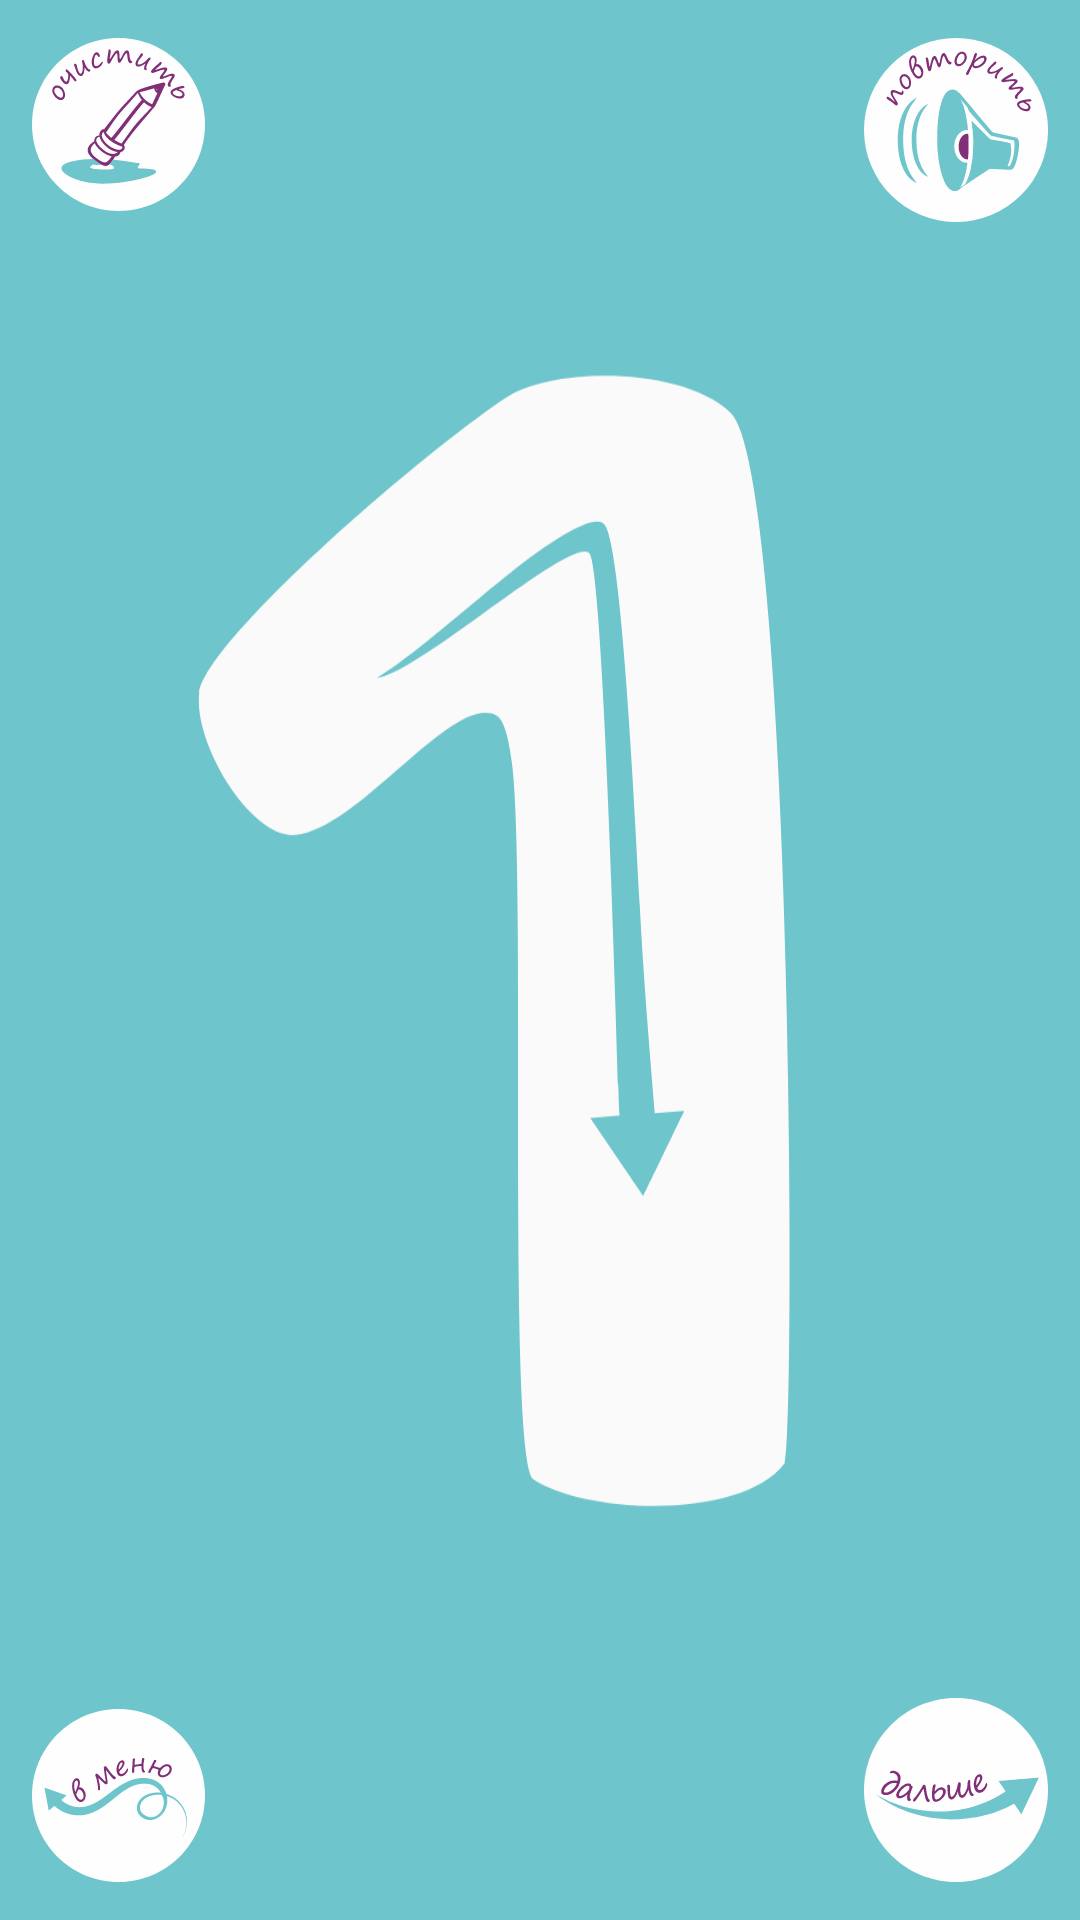

Here is an Android app screen rendered from its layout file. Give the layout XML and the strings, colors and styles it references.
<!-- AndroidManifest.xml: application theme AppTheme -->
<!-- res/layout/draw_number.xml -->
<?xml version="1.0" encoding="utf-8"?>
<androidx.constraintlayout.widget.ConstraintLayout xmlns:android="http://schemas.android.com/apk/res/android"
    xmlns:app="http://schemas.android.com/apk/res-auto"
    xmlns:tools="http://schemas.android.com/tools"
    android:layout_width="match_parent"
    android:layout_height="match_parent">
    <com.hp.funnynumbers.draw.DrawingView
        android:id="@+id/drawing"
        android:layout_width="fill_parent"
        android:layout_height="0dp"
        android:layout_weight="1"
        android:background="#FFFFFFFF"
        app:layout_constraintEnd_toEndOf="parent"
        app:layout_constraintStart_toStartOf="parent"
        app:layout_constraintTop_toTopOf="parent" />


    <ImageView
        android:id="@+id/porterShapeImageView"
        android:layout_width="match_parent"
        android:layout_height="match_parent"
        android:scaleType="centerCrop"
        android:src="@drawable/ic_v_1_shape_1"
        app:layout_constraintEnd_toEndOf="parent"
        app:layout_constraintStart_toStartOf="parent"
        app:layout_constraintTop_toTopOf="parent" />


    <ImageView
        android:id="@+id/clean"
        android:layout_width="0dp"
        android:layout_height="0dp"
        android:scaleType="centerInside"
        app:layout_constraintDimensionRatio="1:1"
        app:layout_constraintEnd_toStartOf="@+id/guideline2"
        app:layout_constraintStart_toStartOf="@+id/guideline1"
        app:layout_constraintTop_toTopOf="@+id/guideline1h"
        app:srcCompat="@drawable/ic_clean_1" />

    <ImageView
        android:id="@+id/next"
        android:layout_width="0dp"
        android:layout_height="0dp"
        android:scaleType="centerInside"
        android:src="@drawable/ic_next_2"
        app:layout_constraintBottom_toTopOf="@+id/guideline2h"
        app:layout_constraintDimensionRatio="1:1"
        app:layout_constraintEnd_toStartOf="@+id/guideline7"
        app:layout_constraintStart_toStartOf="@+id/guideline4" />

    <ImageView
        android:id="@+id/goToMenu"
        android:layout_width="0dp"
        android:layout_height="0dp"
        android:scaleType="centerInside"
        android:src="@drawable/ic_gotomenu_2"
        app:layout_constraintBottom_toTopOf="@+id/guideline2h"
        app:layout_constraintDimensionRatio="1:1"
        app:layout_constraintEnd_toStartOf="@+id/guideline2"
        app:layout_constraintStart_toStartOf="@+id/guideline1" />

    <androidx.constraintlayout.widget.Guideline
        android:id="@+id/guideline1"
        android:layout_width="wrap_content"
        android:layout_height="wrap_content"
        android:orientation="vertical"
        app:layout_constraintGuide_percent="0.03" />

    <androidx.constraintlayout.widget.Guideline
        android:id="@+id/guideline2"
        android:layout_width="wrap_content"
        android:layout_height="wrap_content"
        android:orientation="vertical"
        app:layout_constraintGuide_percent="0.19" />

    <androidx.constraintlayout.widget.Guideline
        android:id="@+id/guideline4"
        android:layout_width="wrap_content"
        android:layout_height="wrap_content"
        android:orientation="vertical"
        app:layout_constraintGuide_percent="0.80" />

    <androidx.constraintlayout.widget.Guideline
        android:id="@+id/guideline7"
        android:layout_width="wrap_content"
        android:layout_height="wrap_content"
        android:orientation="vertical"
        app:layout_constraintGuide_percent="0.97" />


    <androidx.constraintlayout.widget.Guideline
        android:id="@+id/guideline1h"
        android:layout_width="wrap_content"
        android:layout_height="wrap_content"
        android:orientation="horizontal"
        app:layout_constraintGuide_percent="0.02" />

    <androidx.constraintlayout.widget.Guideline
        android:id="@+id/guideline2h"
        android:layout_width="wrap_content"
        android:layout_height="wrap_content"
        android:orientation="horizontal"
        app:layout_constraintGuide_percent="0.98" />

    <ImageView
        android:id="@+id/repeat"
        android:layout_width="0dp"
        android:layout_height="0dp"
        android:scaleType="centerInside"
        app:layout_constraintDimensionRatio="1:1"
        app:layout_constraintEnd_toStartOf="@+id/guideline7"
        app:layout_constraintTop_toTopOf="@+id/guideline1h"
        app:layout_constraintStart_toStartOf="@+id/guideline4"
        app:srcCompat="@drawable/ic_repeat_8" />


</androidx.constraintlayout.widget.ConstraintLayout>
<!-- resources referenced by this layout -->
<resources>
  <!-- drawable ic_clean_1: vector/xml drawable (drawable, 10380 chars, omitted) -->
  <!-- drawable ic_gotomenu_2: vector/xml drawable (drawable, 7647 chars, omitted) -->
  <!-- drawable ic_next_2: vector/xml drawable (drawable, 7035 chars, omitted) -->
  <!-- drawable ic_repeat_8: vector/xml drawable (drawable, 11454 chars, omitted) -->
  <!-- drawable ic_v_1_shape_1 (drawable) -->
  <vector xmlns:android="http://schemas.android.com/apk/res/android"
      android:width="256dp"
      android:height="555dp"
      android:viewportWidth="64.68"
      android:viewportHeight="140.14">
    <path
        android:pathData="M0,0l64.68,0 0,140.14 -64.68,0 0,-140.14zM47,100.2c-2.53,3.39 -11.74,3.09 -15.03,0.98 -1.62,-1.04 -0.42,-36.28 -1.32,-42.95 -0.2,-1.56 -0.5,-2.55 -0.91,-2.77 -2.57,-1.42 -8.16,6.73 -12,7.14 -2.7,0.28 -6.17,-5.47 -5.81,-8.49 0.36,-3.14 13.37,-14.38 18.36,-17.67 2.82,-1.86 10.5,-1.9 13.46,0.88 3.71,3.49 3.94,60.59 3.25,62.88z"
        android:fillColor="#6EC5CB"
        android:fillType="evenOdd"/>
    <path
        android:pathData="M40.97,79.12l-1.76,0.13c-0.34,-4.24 -0.68,-8.2 -0.9,-12.49 -0.46,-8.96 -1.19,-21.66 -2.11,-22.74 -0.58,-0.68 -2.77,0.81 -4.01,1.65 -2.41,1.67 -7.39,6.26 -9.64,7.53 2.31,-0.09 11.88,-8.72 12.77,-7.42 0.84,1.37 1.64,29.8 1.71,31.82 0.02,0.58 0.02,1.22 0.07,1.8l-1.75,0.14 3.17,4.67c0.07,-0.12 1.96,-4.05 2.15,-4.46 0.05,-0.1 0.29,-0.56 0.3,-0.63z"
        android:fillColor="#6EC5CB"
        android:fillType="evenOdd"/>
  </vector>
  <style name="AppTheme" parent="Theme.AppCompat.Light.NoActionBar">
          
          <item name="colorPrimary">@color/colorPrimary</item>
          <item name="colorPrimaryDark">@color/colorFour</item>
          <item name="colorAccent">@color/colorAccent</item>
      </style>
  <color name="colorPrimary">#3F51B5</color>
  <color name="colorFour">#6EC5CB</color>
  <color name="colorAccent">#00BCD4</color>
</resources>
